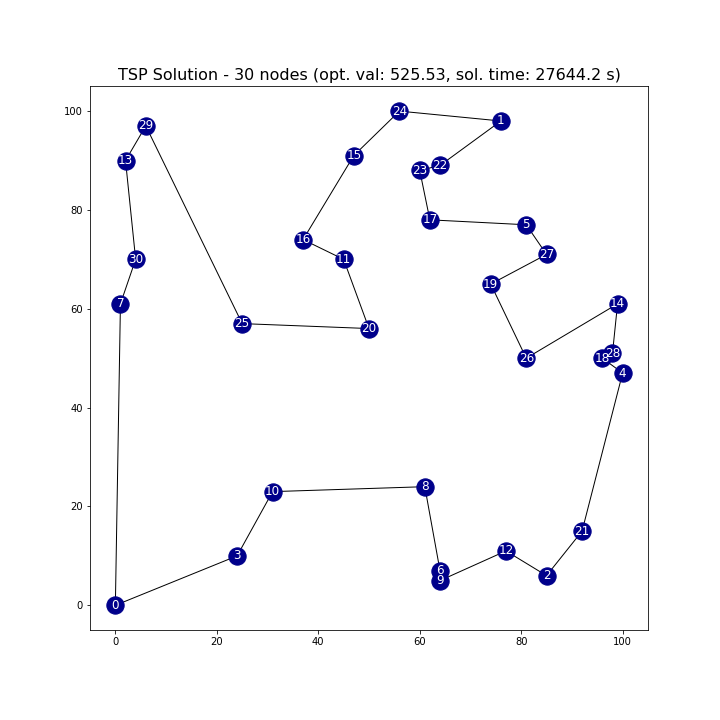

The data file committed next to this chart (first rows):
Position, From, To
1, 0, 3
2, 3, 10
3, 10, 8
4, 8, 6
5, 6, 9
6, 9, 12
7, 12, 2
8, 2, 21
9, 21, 4
10, 4, 18
11, 18, 28
12, 28, 14
13, 14, 26
14, 26, 19
15, 19, 27
16, 27, 5
17, 5, 17
18, 17, 23
19, 23, 22
20, 22, 1
21, 1, 24
22, 24, 15
23, 15, 16
24, 16, 11
25, 11, 20
26, 20, 25
27, 25, 29
28, 29, 13
29, 13, 30
30, 30, 7
31, 7, 0
